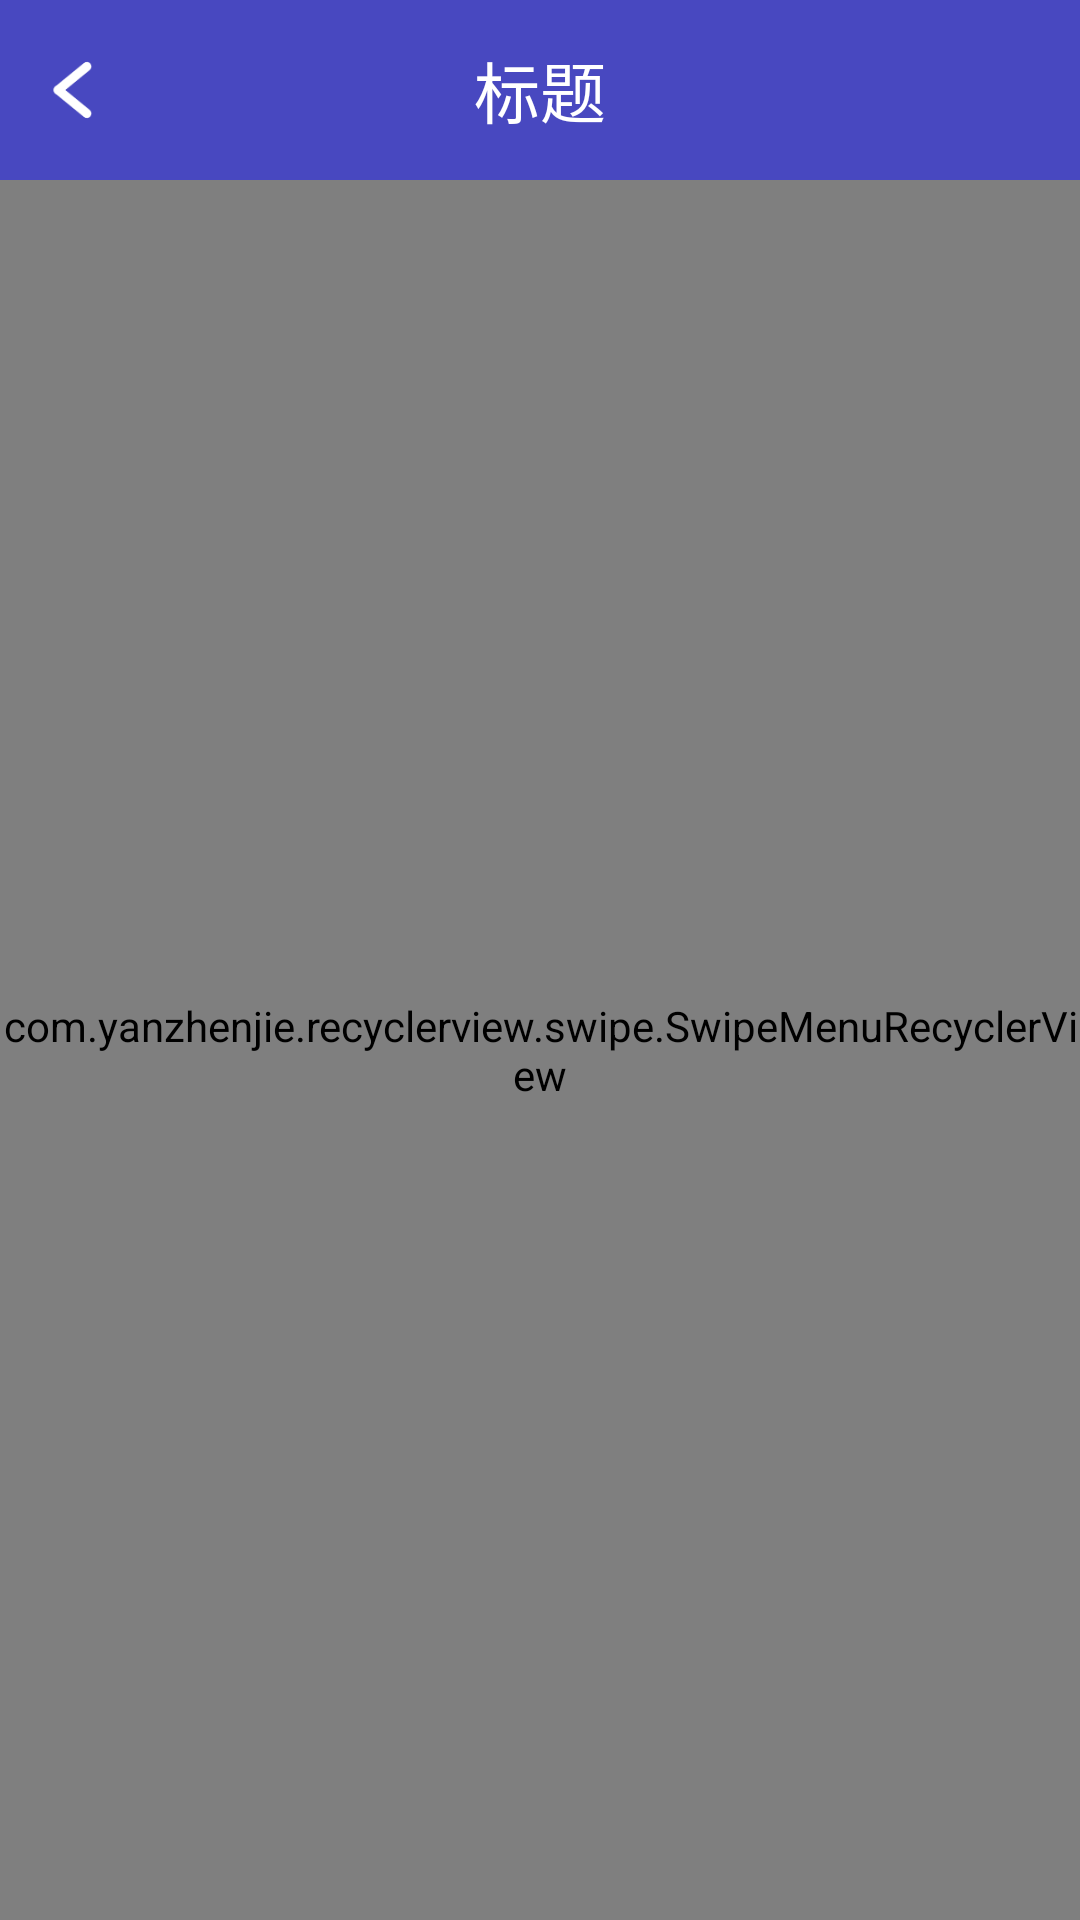

Write the Android layout XML for this screen, with the resource values it uses.
<!-- AndroidManifest.xml: application theme AppTheme -->
<!-- res/layout/activity_setting.xml -->
<?xml version="1.0" encoding="utf-8"?>
<LinearLayout
    xmlns:android="http://schemas.android.com/apk/res/android"
    xmlns:tools="http://schemas.android.com/tools"
    android:id="@+id/activity_setting"
    android:orientation="vertical"
    android:layout_width="match_parent"
    android:layout_height="match_parent"
    tools:context="com.qqdemo.administrator.gdcp.ui.activity.SettingActivity">
    <include layout="@layout/title_bar"></include>
    <com.yanzhenjie.recyclerview.swipe.SwipeMenuRecyclerView
        android:id="@+id/recycler_view"
        android:layout_width="match_parent"
        android:layout_height="match_parent"
        />

</LinearLayout>
<!-- res/layout/title_bar.xml (included above) -->
<?xml version="1.0" encoding="utf-8"?>
<RelativeLayout xmlns:android="http://schemas.android.com/apk/res/android"
                android:layout_width="match_parent"
                android:layout_height="60dp"
                android:background="@color/colorPrimary">

    <TextView
        android:id="@+id/bar_title"
        android:layout_width="wrap_content"
        android:layout_height="wrap_content"
        android:layout_centerInParent="true"
        android:text="标题"
        android:textColor="@android:color/white"
        android:textSize="22sp"
        />

    <ImageView
        android:id="@+id/back"
        android:layout_width="30dp"
        android:layout_height="30dp"
        android:layout_centerVertical="true"
        android:layout_marginLeft="10dp"
        android:background="@mipmap/back"
        />


</RelativeLayout>
<!-- resources referenced by this layout -->
<resources>
  <color name="colorPrimary">#4848c0</color>
  <!-- mipmap back: png bitmap (mipmap-mdpi, 1151 bytes) -->
  <style name="AppTheme" parent="Theme.AppCompat.Light.NoActionBar">
          
          <item name="colorPrimary">@color/colorPrimary</item>
          <item name="colorPrimaryDark">@color/colorPrimaryDark</item>
          <item name="colorAccent">@color/colorAccent</item>
      </style>
  <color name="colorPrimaryDark">#4848c0</color>
  <color name="colorAccent">#4848c0</color>
</resources>
